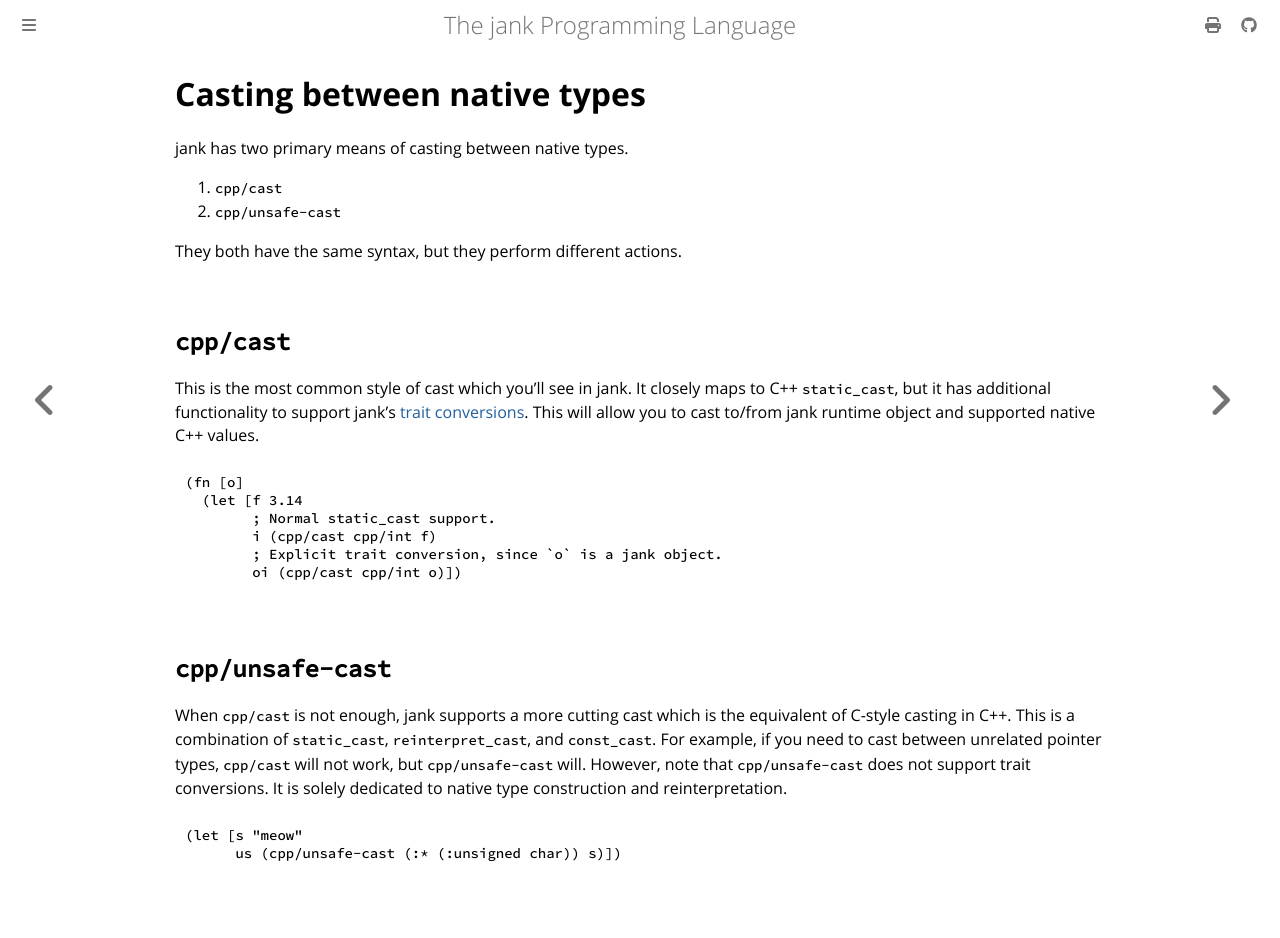

repository: jank-lang/jank · page: cpp-interop/cast.html · generator: mdbook

# Casting between native types
jank has two primary means of casting between native types.

1. `cpp/cast`
2. `cpp/unsafe-cast`

They both have the same syntax, but they perform different actions.

## `cpp/cast`
This is the most common style of cast which you'll see in jank. It closely maps
to C++ `static_cast`, but it has additional functionality to support jank's
[trait conversions](./native-values.html#trait-convertible). This will allow you
to cast to/from jank runtime object and supported native C++ values.

```clojure
(fn [o]
  (let [f 3.14
        ; Normal static_cast support.
        i (cpp/cast cpp/int f)
        ; Explicit trait conversion, since `o` is a jank object.
        oi (cpp/cast cpp/int o)])
```

## `cpp/unsafe-cast`
When `cpp/cast` is not enough, jank supports a more cutting cast which is the
equivalent of C-style casting in C++. This is a combination of `static_cast`,
`reinterpret_cast`, and `const_cast`. For example, if you need to cast between unrelated
pointer types, `cpp/cast` will not work, but `cpp/unsafe-cast` will. However,
note that `cpp/unsafe-cast` does not support trait conversions. It is solely
dedicated to native type construction and reinterpretation.

```clojure
(let [s "meow"
      us (cpp/unsafe-cast (:* (:unsigned char)) s)])
```
